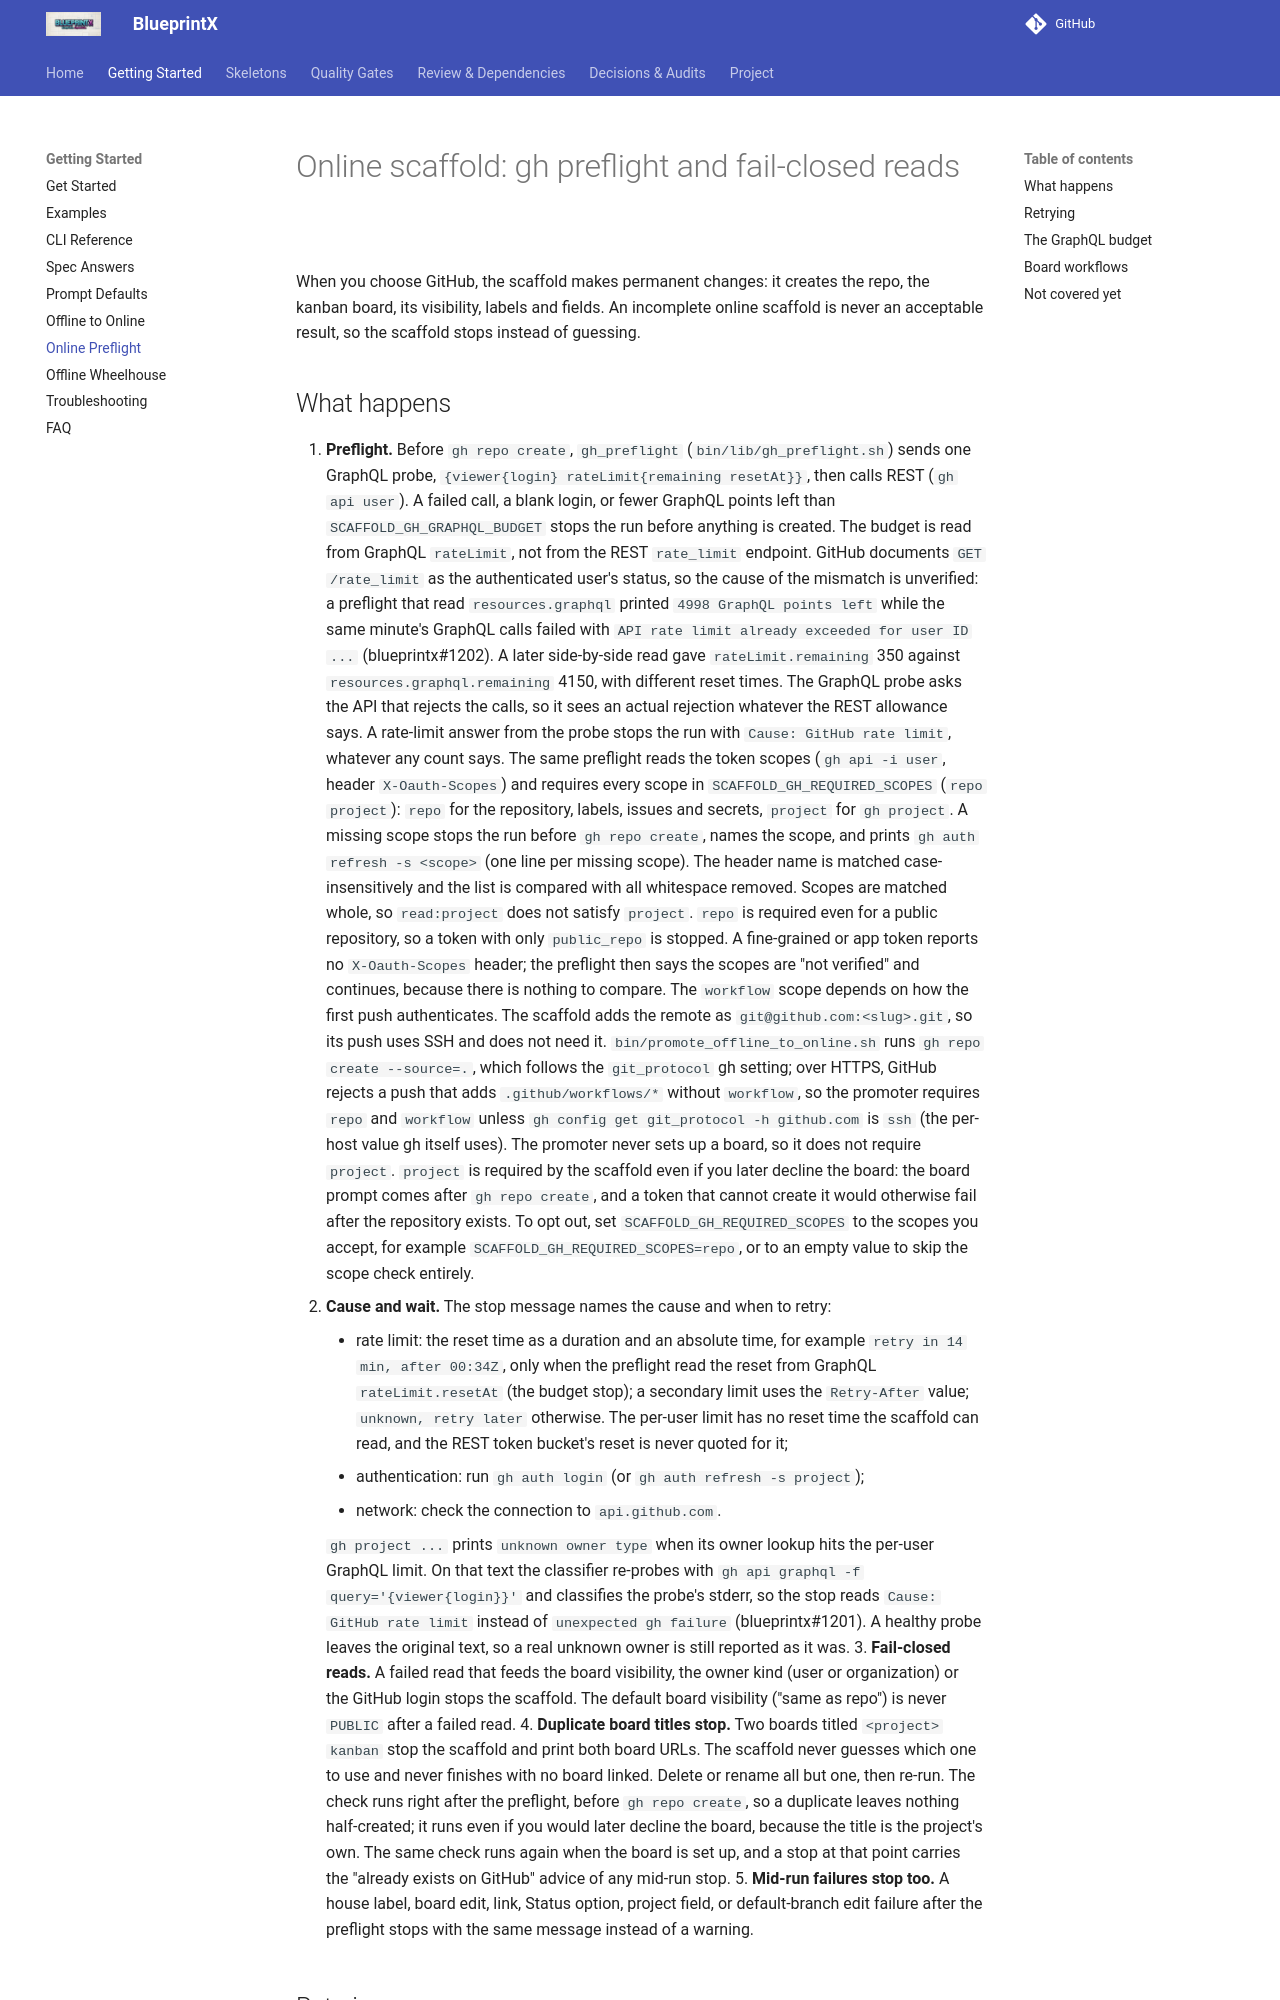

repository: guilhermegor/blueprintx · page: online-scaffold-gh-preflight/index.html · generator: mkdocs

# Online scaffold: gh preflight and fail-closed reads

When you choose GitHub, the scaffold makes permanent changes: it creates the
repo, the kanban board, its visibility, labels and fields. An incomplete
online scaffold is never an acceptable result, so the scaffold stops instead of
guessing.
